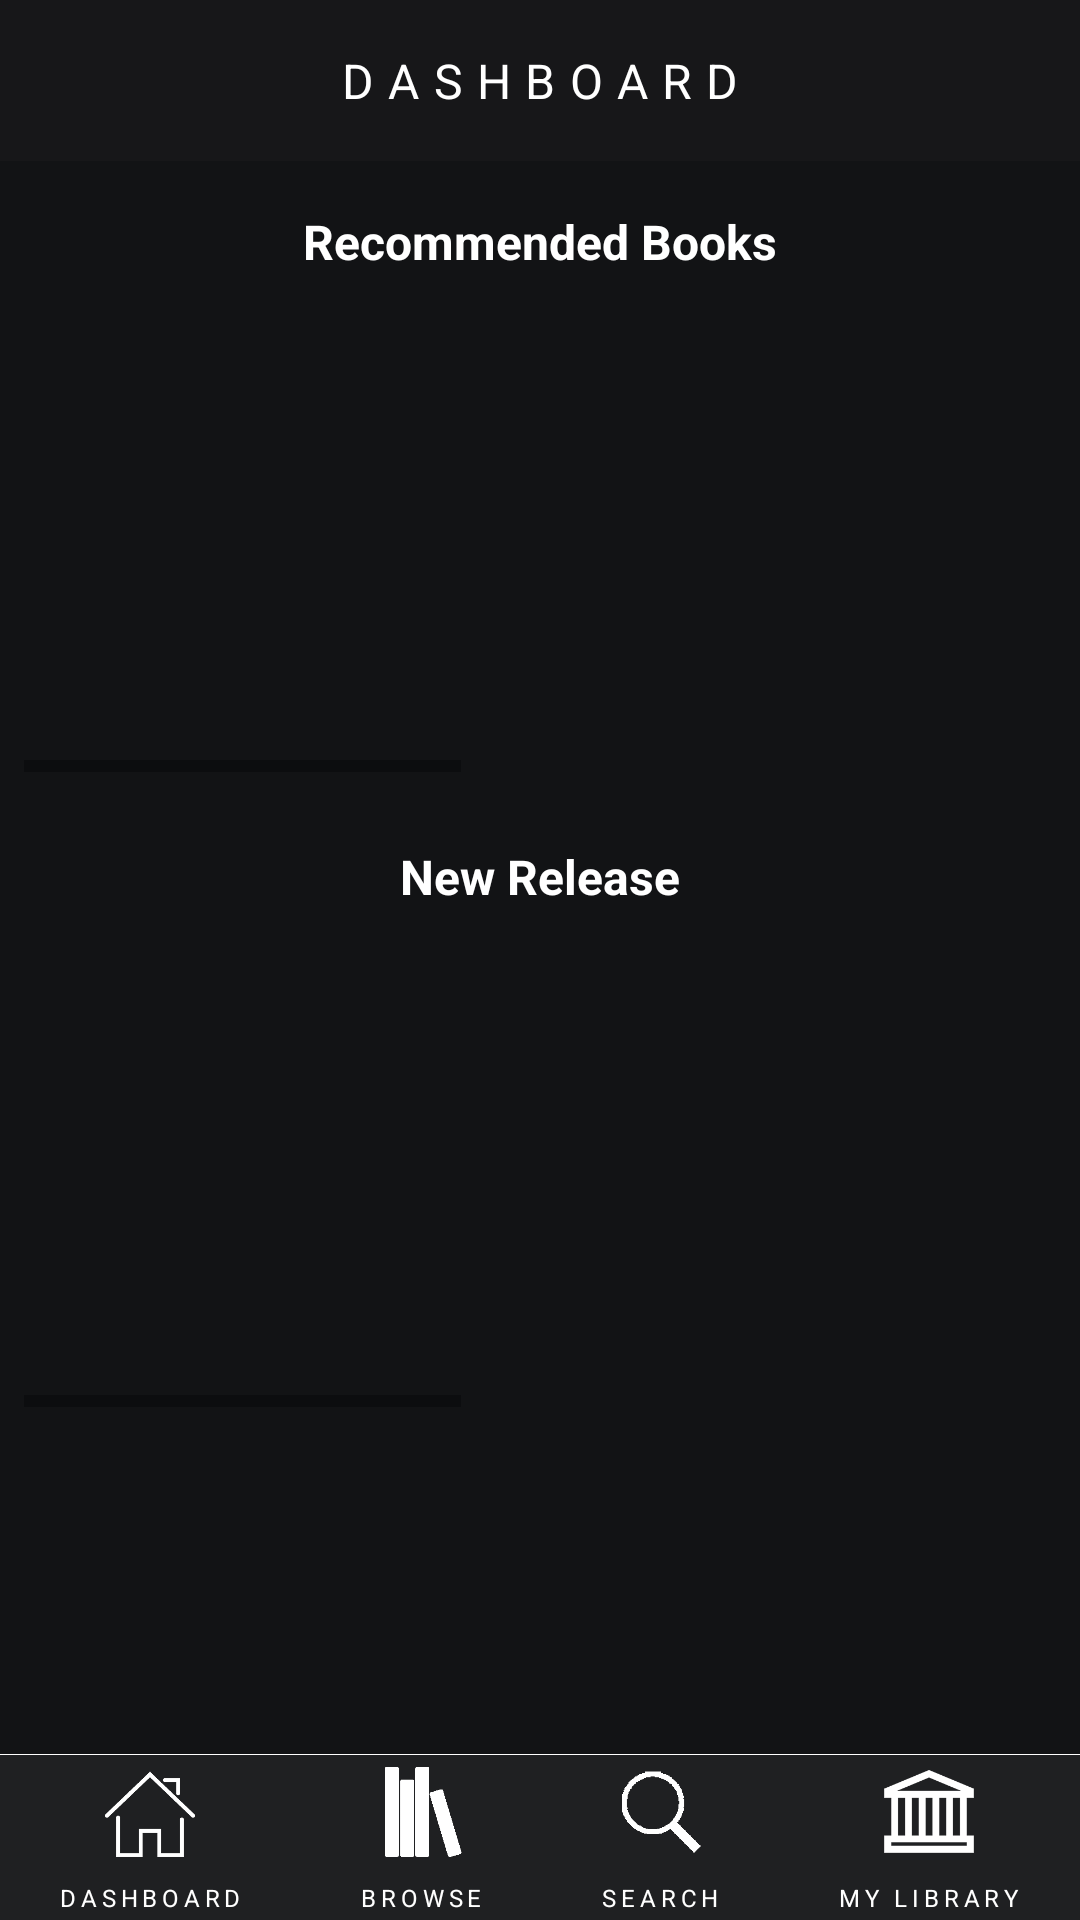

The Android layout XML behind this screen, and the referenced resources:
<!-- AndroidManifest.xml: application theme HiddenTitleTheme -->
<!-- res/layout/activity_dashboard.xml -->
<?xml version="1.0" encoding="utf-8"?>
<LinearLayout xmlns:android="http://schemas.android.com/apk/res/android"
    android:layout_width="match_parent" android:layout_height="match_parent"
    android:background="#1f2022"
    android:orientation="vertical">
    <TextView
        android:layout_width="match_parent"
        android:layout_height="wrap_content"
        android:text="DASHBOARD"
        android:gravity="center"
        android:textColor="#ffffff"
        android:background="#171719"
        android:paddingBottom="16dp"
        android:paddingLeft="16dp"
        android:paddingRight="16dp"
        android:paddingTop="16dp"
        android:letterSpacing="0.3"
        android:textSize="16sp"/>
    <ScrollView
        android:background="#121315"
        android:layout_width="match_parent"
        android:layout_height="0dp"
        android:layout_weight="1">
        <LinearLayout
            android:layout_width="match_parent"
            android:layout_height="wrap_content"
            android:orientation="vertical">
            <TextView
                android:layout_width="match_parent"
                android:layout_height="wrap_content"
                android:text="Recommended Books"
                android:textColor="#ffffff"
                android:layout_weight="0"
                android:gravity="center"
                android:layout_marginTop="16dp"
                android:layout_marginBottom="16dp"
                android:textSize="16sp"
                android:textStyle="bold"/>
            <HorizontalScrollView
                android:layout_width="match_parent"
                android:layout_height="150dp"
                android:layout_marginLeft="8dp"
                android:layout_marginRight="8dp"
                android:layout_weight="0">
                <LinearLayout
                    android:layout_width="wrap_content"
                    android:layout_height="match_parent"
                    android:orientation="horizontal">
                    <ImageView
                        android:layout_width="100dp"
                        android:layout_height="150dp"
                        android:layout_margin="8dp"
                        android:src="@drawable/placeholder"/>
                    <ImageView
                        android:layout_width="100dp"
                        android:layout_height="150dp"
                        android:layout_margin="8dp"
                        android:src="@drawable/placeholder"/>
                    <ImageView
                        android:layout_width="100dp"
                        android:layout_height="150dp"
                        android:layout_margin="8dp"
                        android:src="@drawable/placeholder"/>
                    <ImageView
                        android:layout_width="100dp"
                        android:layout_height="150dp"
                        android:layout_margin="8dp"
                        android:src="@drawable/placeholder"/>
                    <ImageView
                        android:layout_width="100dp"
                        android:layout_height="150dp"
                        android:layout_margin="8dp"
                        android:src="@drawable/placeholder"/>
                    <ImageView
                        android:layout_width="100dp"
                        android:layout_height="150dp"
                        android:layout_margin="8dp"
                        android:src="@drawable/placeholder"/>
                    <ImageView
                        android:layout_width="100dp"
                        android:layout_height="150dp"
                        android:layout_margin="8dp"
                        android:src="@drawable/placeholder"/>

                </LinearLayout>
            </HorizontalScrollView>
            <TextView
                android:layout_width="match_parent"
                android:layout_height="wrap_content"
                android:text="New Release"
                android:textColor="#ffffff"
                android:layout_weight="0"
                android:gravity="center"
                android:layout_marginTop="24dp"
                android:layout_marginBottom="16dp"
                android:textSize="16sp"
                android:textStyle="bold"/>
            <HorizontalScrollView
                android:layout_width="match_parent"
                android:layout_height="150dp"
                android:layout_marginLeft="8dp"
                android:layout_marginRight="8dp"
                android:layout_weight="0">
                <LinearLayout
                    android:layout_width="wrap_content"
                    android:layout_height="match_parent"
                    android:orientation="horizontal">
                    <ImageView
                        android:layout_width="100dp"
                        android:layout_height="150dp"
                        android:layout_margin="8dp"
                        android:src="@drawable/placeholder"/>
                    <ImageView
                        android:layout_width="100dp"
                        android:layout_height="150dp"
                        android:layout_margin="8dp"
                        android:src="@drawable/placeholder"/>
                    <ImageView
                        android:layout_width="100dp"
                        android:layout_height="150dp"
                        android:layout_margin="8dp"
                        android:src="@drawable/placeholder"/>
                    <ImageView
                        android:layout_width="100dp"
                        android:layout_height="150dp"
                        android:layout_margin="8dp"
                        android:src="@drawable/placeholder"/>
                    <ImageView
                        android:layout_width="100dp"
                        android:layout_height="150dp"
                        android:layout_margin="8dp"
                        android:src="@drawable/placeholder"/>
                    <ImageView
                        android:layout_width="100dp"
                        android:layout_height="150dp"
                        android:layout_margin="8dp"
                        android:src="@drawable/placeholder"/>
                    <ImageView
                        android:layout_width="100dp"
                        android:layout_height="150dp"
                        android:layout_margin="8dp"
                        android:src="@drawable/placeholder"/>

                </LinearLayout>
            </HorizontalScrollView>
        </LinearLayout>

    </ScrollView>

    <View
        android:layout_width="fill_parent"
        android:layout_height="0.2dp"
        android:background="#ffffff"/>
    <LinearLayout
        android:layout_width="match_parent"
        android:layout_height="wrap_content"
        android:orientation="horizontal">
        <LinearLayout
            android:layout_width="wrap_content"
            android:layout_height="wrap_content"
            android:layout_weight="1"
            android:gravity="center"
            android:onClick="onClickOpenDashboardActivity"
            android:paddingTop="4dp"
            android:paddingBottom="2dp"
            android:orientation="vertical">
            <ImageView
                android:layout_width="30dp"
                android:layout_height="30dp"
                android:src="@drawable/dashboard"/>
            <TextView
                android:layout_width="wrap_content"
                android:layout_height="wrap_content"
                android:text="DASHBOARD"
                android:letterSpacing="0.2"
                android:textSize="8dp"
                android:layout_marginTop="8dp"
                android:textColor="#ffffff"/>
        </LinearLayout>
        <LinearLayout
            android:layout_width="wrap_content"
            android:layout_height="wrap_content"
            android:layout_weight="1"
            android:gravity="center"
            android:onClick="onClickOpenBrowseActivity"
            android:paddingTop="4dp"
            android:paddingBottom="2dp"
            android:orientation="vertical">
            <ImageView
                android:layout_width="30dp"
                android:layout_height="30dp"
                android:src="@drawable/browse"/>
            <TextView
                android:layout_width="wrap_content"
                android:layout_height="wrap_content"
                android:text="BROWSE"
                android:letterSpacing="0.2"
                android:textSize="8dp"
                android:layout_marginTop="8dp"
                android:textColor="#ffffff"/>
        </LinearLayout>
        <LinearLayout
            android:layout_width="wrap_content"
            android:layout_height="wrap_content"
            android:layout_weight="1"
            android:gravity="center"
            android:paddingTop="4dp"
            android:onClick="onClickOpenSearchActivity"
            android:paddingBottom="2dp"
            android:orientation="vertical">
            <ImageView
                android:layout_width="30dp"
                android:layout_height="30dp"
                android:src="@drawable/search"/>
            <TextView
                android:layout_width="wrap_content"
                android:layout_height="wrap_content"
                android:text="SEARCH"
                android:letterSpacing="0.2"
                android:textSize="8dp"
                android:layout_marginTop="8dp"
                android:textColor="#ffffff"/>
        </LinearLayout>
        <LinearLayout
            android:layout_width="wrap_content"
            android:layout_height="wrap_content"
            android:layout_weight="1"
            android:gravity="center"
            android:paddingTop="4dp"
            android:onClick="onClickOpenLibraryActivity"
            android:paddingBottom="2dp"
            android:orientation="vertical">
            <ImageView
                android:layout_width="30dp"
                android:layout_height="30dp"
                android:src="@drawable/library"/>
            <TextView
                android:layout_width="wrap_content"
                android:layout_height="wrap_content"
                android:text="MY LIBRARY"
                android:letterSpacing="0.2"
                android:textSize="8dp"
                android:layout_marginTop="8dp"
                android:textColor="#ffffff"/>
        </LinearLayout>

    </LinearLayout>
</LinearLayout>
<!-- resources referenced by this layout -->
<resources>
  <!-- drawable browse: png bitmap (drawable, 15216 bytes) -->
  <!-- drawable dashboard: png bitmap (drawable, 17601 bytes) -->
  <!-- drawable library: png bitmap (drawable, 17580 bytes) -->
  <!-- drawable search: png bitmap (drawable, 15694 bytes) -->
  <style name="HiddenTitleTheme" parent="AppTheme">
          <item name="windowNoTitle">true</item>
          <item name="windowActionBar">false</item>
      </style>
  <style name="AppTheme" parent="Theme.AppCompat.Light.DarkActionBar">
          
          <item name="colorPrimary">@color/colorPrimary</item>
          <item name="colorPrimaryDark">@color/colorPrimaryDark</item>
          <item name="colorAccent">@color/colorAccent</item>
  
          <item name="android:textColorHint">#76757a</item>
      </style>
  <!-- not gathered from this repository: default colours our renderer supplied (Android Studio template values) -->
  <color name="colorPrimary">#FF6200EE</color>
  <color name="colorPrimaryDark">#FF3700B3</color>
  <color name="colorAccent">#FF03DAC5</color>
</resources>
